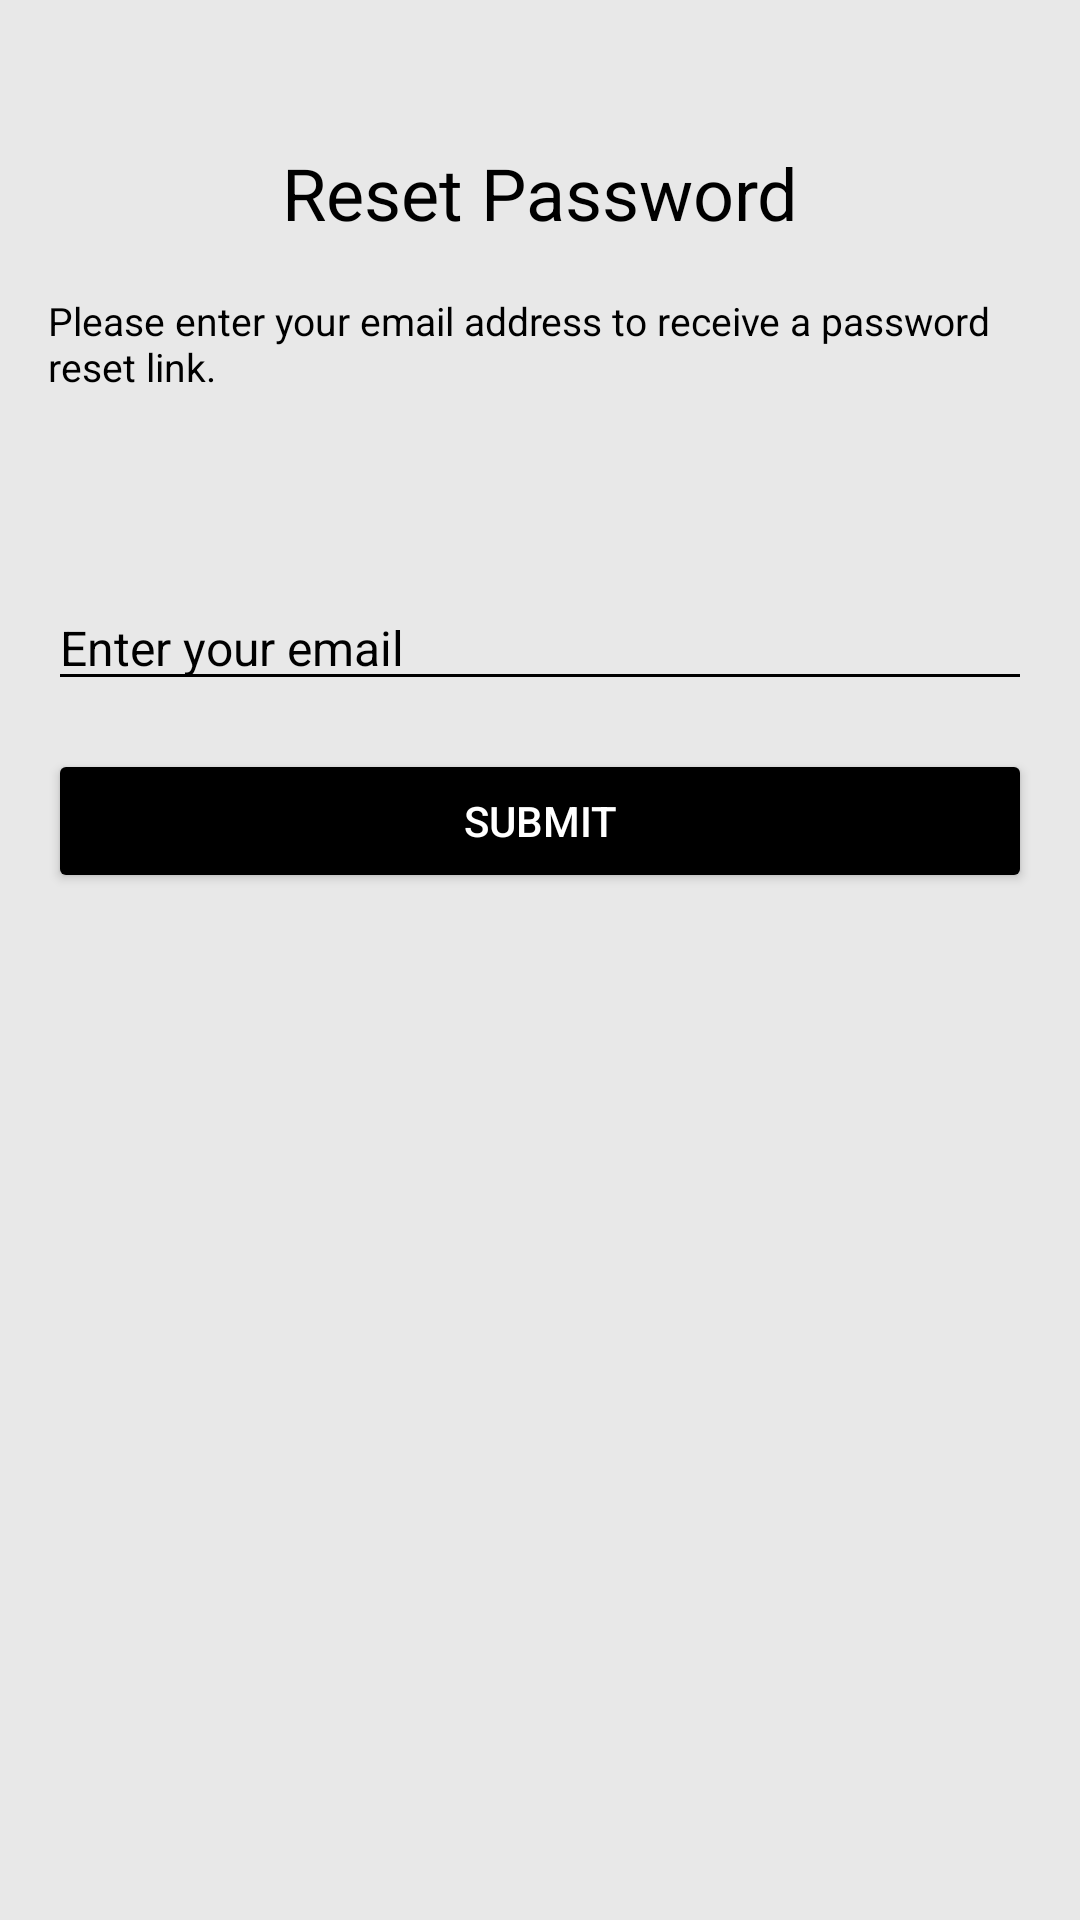

This screen was rendered from an Android layout file. Write that file and the resources it references.
<!-- AndroidManifest.xml: application theme Theme.NutritionApp -->
<!-- res/layout/forget_password.xml -->
<?xml version="1.0" encoding="utf-8"?>
<androidx.constraintlayout.widget.ConstraintLayout xmlns:android="http://schemas.android.com/apk/res/android"
    xmlns:app="http://schemas.android.com/apk/res-auto"
    android:layout_width="match_parent"
    android:layout_height="match_parent"
    android:padding="16dp"
    android:background="@color/BackgroundPageColor1">

    <TextView
        android:id="@+id/resetPasswordTitle"
        android:layout_width="wrap_content"
        android:layout_height="wrap_content"
        android:text="Reset Password"
        android:textSize="24sp"
        android:textColor="@color/TextColorWhiteVsBlack"
        android:layout_marginTop="32dp"
        app:layout_constraintTop_toTopOf="parent"
        app:layout_constraintLeft_toLeftOf="parent"
        app:layout_constraintRight_toRightOf="parent" />
    <TextView
        android:id="@+id/resetPasswordTitle1"
        android:layout_width="wrap_content"
        android:layout_height="wrap_content"
        android:text="Please enter your email address to receive a password reset link."
        android:textSize="13sp"
        android:textColor="@color/TextColorWhiteVsBlack"
        android:layout_marginTop="82dp"
        app:layout_constraintTop_toTopOf="parent"
        app:layout_constraintStart_toStartOf="parent"
    app:layout_constraintEnd_toEndOf="parent" />
    <EditText
        android:id="@+id/emailEditText"
        android:layout_width="0dp"
        android:layout_height="wrap_content"
        android:layout_marginTop="64dp"
        android:hint="Enter your email"
        android:inputType="textEmailAddress"
        android:backgroundTint="@color/TextColorWhiteVsBlack"
        android:textColor="@color/TextColorWhiteVsBlack"
        android:textSize="16sp"
        android:textColorHint="@color/TextColorWhiteVsBlack"
        app:layout_constraintTop_toBottomOf="@id/resetPasswordTitle1"
        app:layout_constraintLeft_toLeftOf="parent"
        app:layout_constraintRight_toRightOf="parent" />

    <Button
        android:id="@+id/resetPasswordButton"
        android:layout_width="0dp"
        android:layout_height="wrap_content"
        android:text="SUBMIT"
        android:backgroundTint="@color/AlwaysBlack"
        android:textColor="@android:color/white"
        android:layout_marginTop="16dp"
        android:elevation="4dp"
        app:layout_constraintTop_toBottomOf="@id/emailEditText"
        app:layout_constraintLeft_toLeftOf="parent"
        app:layout_constraintRight_toRightOf="parent" />

</androidx.constraintlayout.widget.ConstraintLayout>
<!-- resources referenced by this layout -->
<resources>
  <color name="AlwaysBlack">#000000</color>
  <color name="BackgroundPageColor1">#E8E8E8  </color>
  <color name="TextColorWhiteVsBlack">#000000 </color>
  <style name="Theme.NutritionApp" parent="Theme.MaterialComponents.DayNight.DarkActionBar">
          
          <item name="colorPrimary">@color/purple_500</item>
          <item name="colorPrimaryVariant">@color/purple_700</item>
          <item name="colorOnPrimary">@color/white</item>
          
          <item name="colorSecondary">@color/teal_200</item>
          <item name="colorSecondaryVariant">@color/teal_700</item>
          <item name="colorOnSecondary">@color/black</item>
          
          <item name="android:statusBarColor" tools:targetApi="21">?attr/colorPrimaryVariant</item>
          
      </style>
  <color name="purple_500">#FF6200EE</color>
  <color name="purple_700">#FF3700B3</color>
  <color name="white">#FFFFFFFF</color>
  <color name="teal_200">#FF03DAC5</color>
  <color name="teal_700">#FF018786</color>
  <color name="black">#FF000000</color>
</resources>
